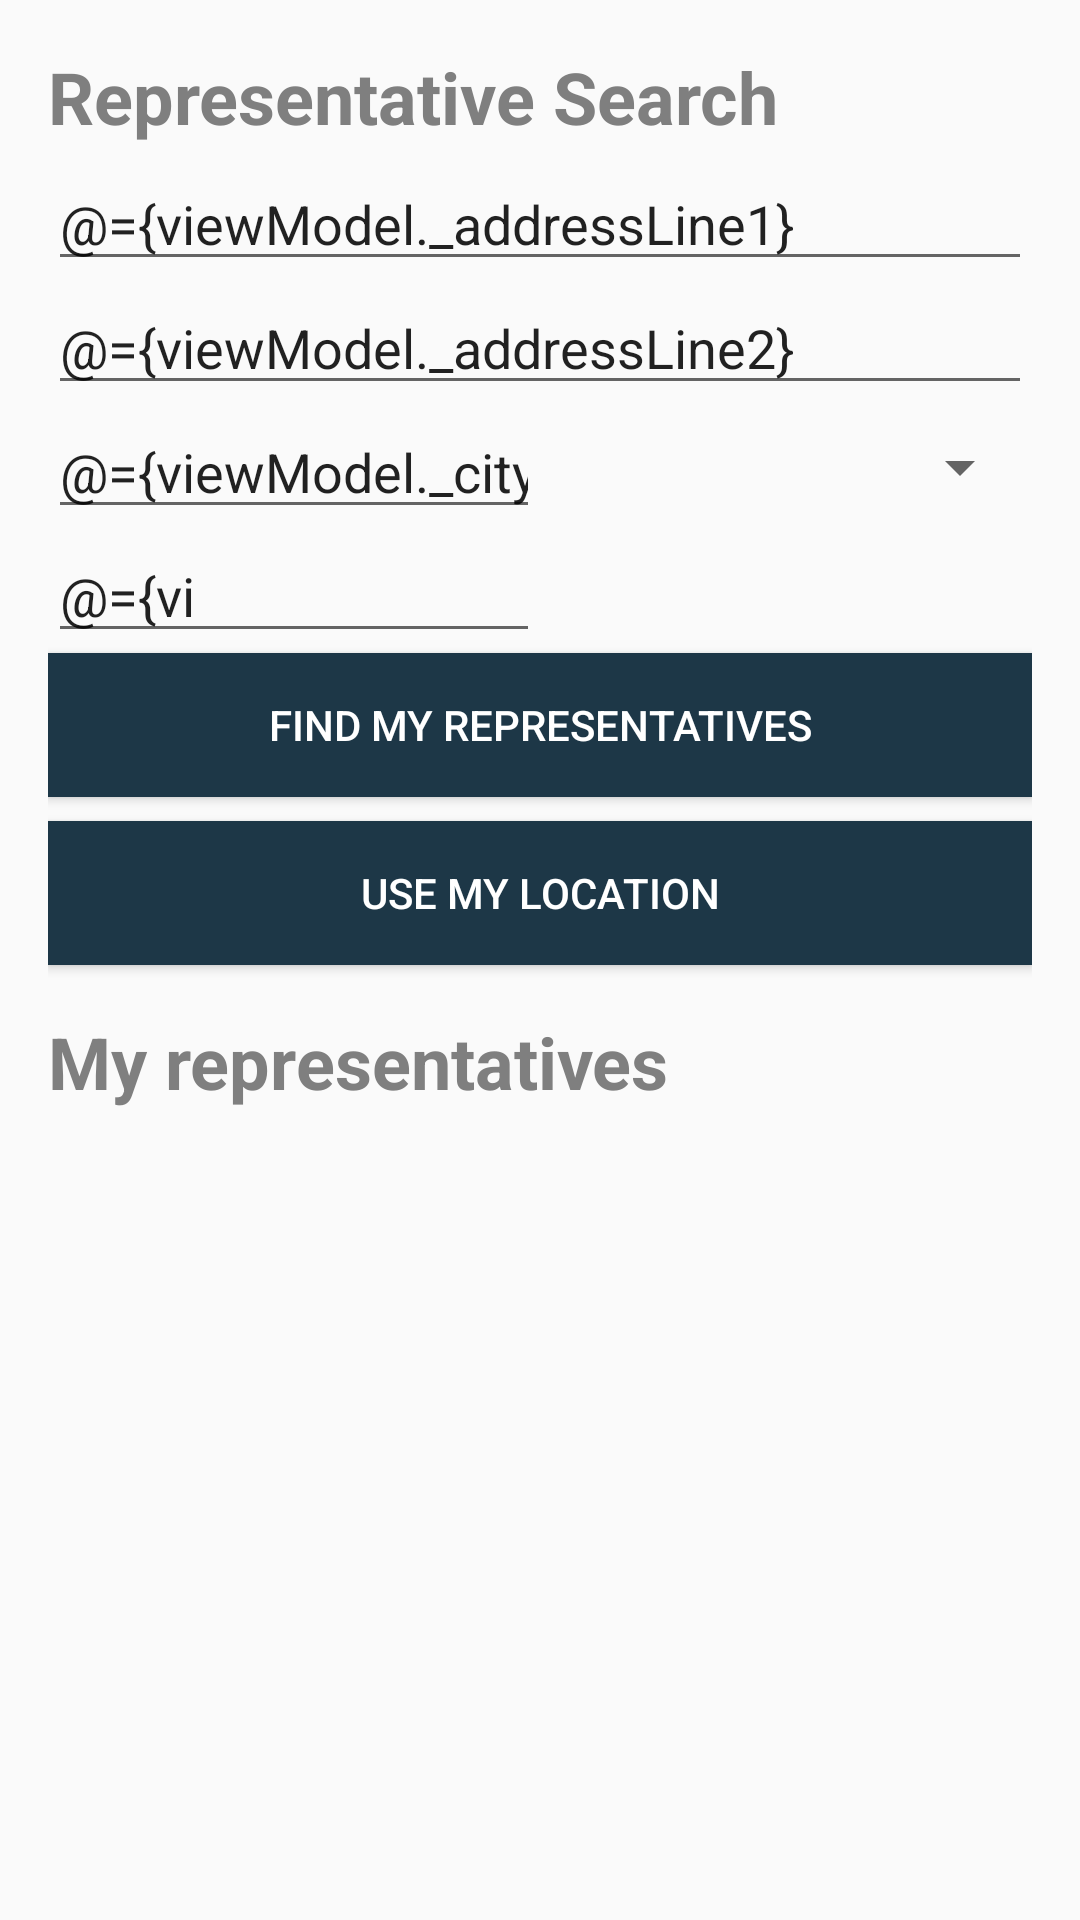

Here is an Android app screen rendered from its layout file. Give the layout XML and the strings, colors and styles it references.
<!-- AndroidManifest.xml: application theme AppTheme -->
<!-- res/layout/fragment_representative.xml -->
<?xml version="1.0" encoding="utf-8"?>
<layout xmlns:android="http://schemas.android.com/apk/res/android"
    xmlns:app="http://schemas.android.com/apk/res-auto"
    xmlns:motion="http://schemas.android.com/tools">

    <data>
        <variable
          name="viewModel"
          type="com.example.android.politicalpreparedness.representative.RepresentativeViewModel" />

    </data>

    
    <androidx.constraintlayout.motion.widget.MotionLayout
        android:layout_height="match_parent"
        android:layout_width="match_parent"
      android:padding="@dimen/medium_padding"
      >

        <TextView
            android:id="@+id/search_title"
            android:layout_width="wrap_content"
            android:layout_height="wrap_content"
            android:text="@string/representative_search"
            android:textStyle="bold"
            android:textColor="@color/gray50"
            android:textSize="@dimen/title_size"
            app:layout_constraintStart_toStartOf="parent"
            app:layout_constraintTop_toTopOf="parent" />

        <EditText
            android:id="@+id/address_line_1"
            android:layout_width="match_parent"
            android:layout_height="wrap_content"
            android:autofillHints=""
            android:inputType="textPostalAddress"
            android:hint="@string/address_line_1_hint"
            android:text="@={viewModel._addressLine1}"
            android:layout_marginTop="@dimen/small_padding"
            app:layout_constraintStart_toStartOf="parent"
            app:layout_constraintTop_toBottomOf="@id/search_title" />

        <EditText
            android:id="@+id/address_line_2"
            android:layout_width="match_parent"
            android:layout_height="0dp"
            android:autofillHints=""
            android:inputType="textPostalAddress"
            android:hint="@string/address_line_2_hint"
            android:text="@={viewModel._addressLine2}"
            app:layout_constraintStart_toStartOf="parent"
            app:layout_constraintTop_toBottomOf="@id/address_line_1" />

        <EditText
            android:id="@+id/city"
            android:layout_width="0dp"
            android:layout_height="wrap_content"
            android:autofillHints=""
            android:inputType="textPostalAddress"
            android:hint="@string/city_hint"
            android:text="@={viewModel._city}"
            app:layout_constraintStart_toStartOf="parent"
            app:layout_constraintEnd_toStartOf="@id/state"
            app:layout_constraintTop_toBottomOf="@id/address_line_2" />

        <Spinner
            android:id="@+id/state"
            android:layout_width="0dp"
            android:layout_height="0dp"
            android:autofillHints=""
            android:inputType="textPostalAddress"
            app:stateValue="@{viewModel._state}"
            app:layout_constraintStart_toEndOf="@id/city"
            app:layout_constraintEnd_toEndOf="parent"
            app:layout_constraintTop_toTopOf="@id/city"
            app:layout_constraintBottom_toBottomOf="@id/city"/>

        <EditText
            android:id="@+id/zip"
            android:layout_width="0dp"
            android:layout_height="wrap_content"
            android:autofillHints=""
            android:inputType="number"
            android:maxLength="5"
            android:hint="@string/zip_hint"
            android:text="@={viewModel._zip}"
            app:layout_constraintStart_toStartOf="parent"
            app:layout_constraintEnd_toEndOf="@id/city"
            app:layout_constraintTop_toBottomOf="@id/city" />

        
        <Button
            android:id="@+id/button_search"
            android:layout_width="match_parent"
            android:layout_height="wrap_content"
            android:text="@string/find_my_representatives"
            android:background="@color/colorPrimaryDark"
            android:textColor="@color/white"
            app:layout_constraintTop_toBottomOf="@id/zip" />

        
        <Button
            android:id="@+id/button_location"
            android:layout_width="match_parent"
            android:layout_height="wrap_content"
            android:text="@string/use_my_location"
            android:background="@color/colorPrimaryDark"
            android:textColor="@color/white"
            android:layout_marginVertical="@dimen/default_padding"
            app:layout_constraintTop_toBottomOf="@id/button_search" />

        
        <TextView
            android:id="@+id/representative_title"
            android:layout_width="wrap_content"
            android:layout_height="wrap_content"
            android:text="@string/my_representatives"
            android:textStyle="bold"
            android:textColor="@color/gray50"
            android:textSize="@dimen/title_size"
            android:layout_marginTop="@dimen/medium_padding"
            app:layout_constraintStart_toStartOf="parent"
            app:layout_constraintTop_toBottomOf="@id/button_location" />

        

        
        <androidx.recyclerview.widget.RecyclerView
            android:id="@+id/representatives_recycler"
            android:layout_width="match_parent"
            android:layout_height="0dp"
          app:layoutManager="androidx.recyclerview.widget.LinearLayoutManager"
          app:layout_constraintTop_toBottomOf="@id/representative_title"
            app:layout_constraintBottom_toBottomOf="parent"
          app:layout_behavior="@string/appbar_scrolling_view_behavior"/>
    </androidx.constraintlayout.motion.widget.MotionLayout>
</layout>
<!-- resources referenced by this layout -->
<resources>
  <color name="colorPrimaryDark">#1d3747</color>
  <color name="gray50">#7F7F7F</color>
  <color name="white">#FFFFFF</color>
  <dimen name="default_padding">8dp</dimen>
  
      s
  <dimen name="medium_padding">16dp</dimen>
  <dimen name="small_padding">4dp</dimen>
  <dimen name="title_size">24sp</dimen>
  <string name="address_line_1_hint">Address Line 1</string>
  <string name="address_line_2_hint">Address Line 2</string>
  <string name="city_hint">City</string>
  <string name="find_my_representatives">Find my representatives</string>
  <string name="my_representatives">My representatives</string>
  <string name="representative_search">Representative Search</string>
  <string name="use_my_location">Use my location</string>
  <string name="zip_hint">Zip</string>
  <style name="AppTheme" parent="Theme.AppCompat.Light.DarkActionBar">
          
          <item name="colorPrimary">@color/colorPrimary</item>
          <item name="colorPrimaryDark">@color/colorPrimaryDark</item>
          <item name="colorAccent">@color/colorAccent</item>
      </style>
  <color name="colorPrimary">#34495e</color>
  <color name="colorAccent">#82d9c8</color>
</resources>
